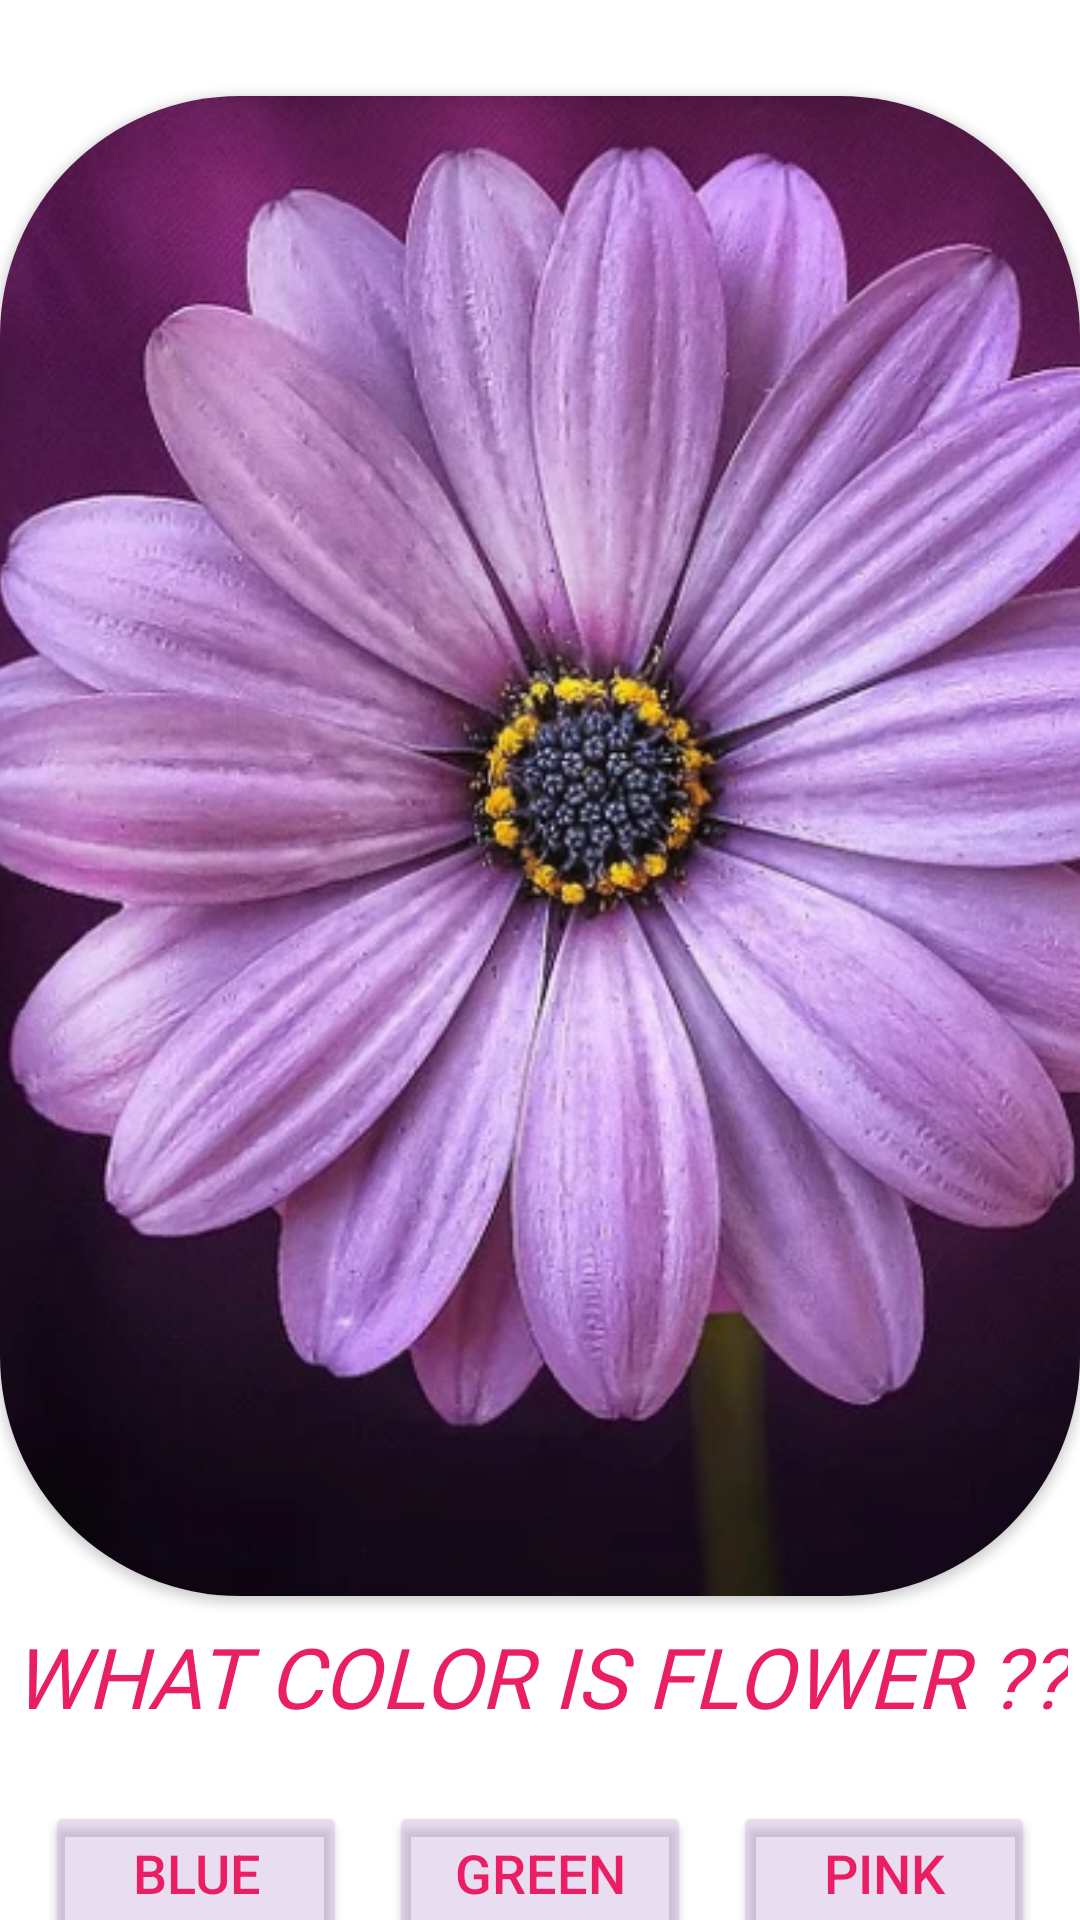

Layout XML and referenced resources for this Android screen:
<!-- AndroidManifest.xml: application theme Theme.KotlinColorGuessingGame -->
<!-- res/layout/activity_game.xml -->
<?xml version="1.0" encoding="utf-8"?>
<androidx.constraintlayout.widget.ConstraintLayout xmlns:android="http://schemas.android.com/apk/res/android"
    xmlns:app="http://schemas.android.com/apk/res-auto"
    xmlns:tools="http://schemas.android.com/tools"
    android:layout_width="match_parent"
    android:layout_height="match_parent"
    android:background="@drawable/background"
    tools:context=".GameActivity">

    <androidx.cardview.widget.CardView
        android:id="@+id/cardView"
        android:layout_width="wrap_content"
        android:layout_height="wrap_content"
        android:layout_marginStart="32dp"
        android:layout_marginTop="32dp"
        android:layout_marginEnd="32dp"
        app:cardCornerRadius="80dp"
        app:layout_constraintBottom_toBottomOf="parent"
        app:layout_constraintEnd_toEndOf="parent"
        app:layout_constraintStart_toStartOf="parent"
        app:layout_constraintTop_toTopOf="parent"
        app:layout_constraintVertical_bias="0.0">

        <ImageView
            android:id="@+id/flowerImage"
            android:layout_width="400dp"
            android:layout_height="500dp"
            android:scaleType="centerCrop"
            app:srcCompat="@drawable/flower1" />
    </androidx.cardview.widget.CardView>

    <TextView
        android:id="@+id/question"
        android:layout_width="wrap_content"
        android:layout_height="wrap_content"
        android:layout_marginTop="8dp"
        android:fontFamily="@font/aladin"
        android:shadowColor="@color/black"
        android:text="@string/what_color_is_flower"
        android:textAllCaps="true"
        android:textColor="@color/vibrantpink"
        android:textSize="28sp"
        android:textStyle="italic"
        app:layout_constraintEnd_toEndOf="parent"
        app:layout_constraintStart_toStartOf="parent"
        app:layout_constraintTop_toBottomOf="@+id/cardView" />

    <LinearLayout
        android:id="@+id/linearLayout"
        android:layout_width="0dp"
        android:layout_height="wrap_content"
        android:layout_marginStart="8dp"
        android:layout_marginTop="16dp"
        android:layout_marginEnd="8dp"
        android:orientation="horizontal"
        app:layout_constraintEnd_toEndOf="parent"
        app:layout_constraintStart_toStartOf="parent"
        app:layout_constraintTop_toBottomOf="@+id/question">

        <Button
            android:id="@+id/answer1"
            style="@style/buttonStyle"
            android:layout_height="wrap_content"
            android:layout_weight="1"
            android:text="Blue" />

        <Button
            android:id="@+id/answer2"
            style="@style/buttonStyle"
            android:layout_height="wrap_content"
            android:layout_weight="1"
            android:text="Green" />

        <Button
            android:id="@+id/answer3"
            style="@style/buttonStyle"
            android:layout_height="wrap_content"
            android:layout_weight="1"
            android:text="PINK" />
    </LinearLayout>

    <TextView
        android:id="@+id/textView2"
        android:layout_width="wrap_content"
        android:layout_height="wrap_content"
        android:fontFamily="@font/aladin"
        android:text="@string/correct"
        android:textColor="@color/green"
        android:textSize="28sp"
        android:visibility="invisible"
        app:layout_constraintBottom_toBottomOf="parent"
        app:layout_constraintEnd_toEndOf="parent"
        app:layout_constraintStart_toStartOf="parent"
        app:layout_constraintTop_toBottomOf="@+id/linearLayout"
        app:layout_constraintVertical_bias="0.32999998" />

</androidx.constraintlayout.widget.ConstraintLayout>
<!-- resources referenced by this layout -->
<resources>
  <color name="black">#FF000000</color>
  <color name="green">#00ff22</color>
  <color name="vibrantpink">#E91E63</color>
  <!-- drawable flower1: png bitmap (drawable, 707281 bytes) -->
  <string name="correct">CORRECT :)</string>
  <string name="what_color_is_flower">What color Is flower ??</string>
  <style name="buttonStyle">
          <item name="android:textSize">18sp</item>
          <item name="android:layout_margin">7dp</item>
          <item name="android:layout_width">80dp</item>
          <item name="cornerRadius">10dp</item>
          <item name="backgroundTint">@color/pink</item>
          <item name="android:textColor">@color/vibrantpink</item>
          <item name="android:onClick">answerButton</item>
      </style>
  <style name="Theme.KotlinColorGuessingGame" parent="Theme.MaterialComponents.DayNight.DarkActionBar">
          
          <item name="colorPrimary">@color/orange</item>
          <item name="colorPrimaryVariant">@color/black</item>
          <item name="colorOnPrimary">@color/white</item>
          
          <item name="colorSecondary">@color/teal_200</item>
          <item name="colorSecondaryVariant">@color/teal_700</item>
          <item name="colorOnSecondary">@color/black</item>
          
          <item name="android:statusBarColor" tools:targetApi="l">?attr/colorPrimaryVariant</item>
          
          <item name="windowActionBar">false</item>
          <item name="windowNoTitle">true</item>
      </style>
  <color name="pink">#5Ec4a2db</color>
  <color name="orange">#f05b11</color>
  <color name="white">#FFFFFFFF</color>
  <color name="teal_200">#FF03DAC5</color>
  <color name="teal_700">#FF018786</color>
</resources>
